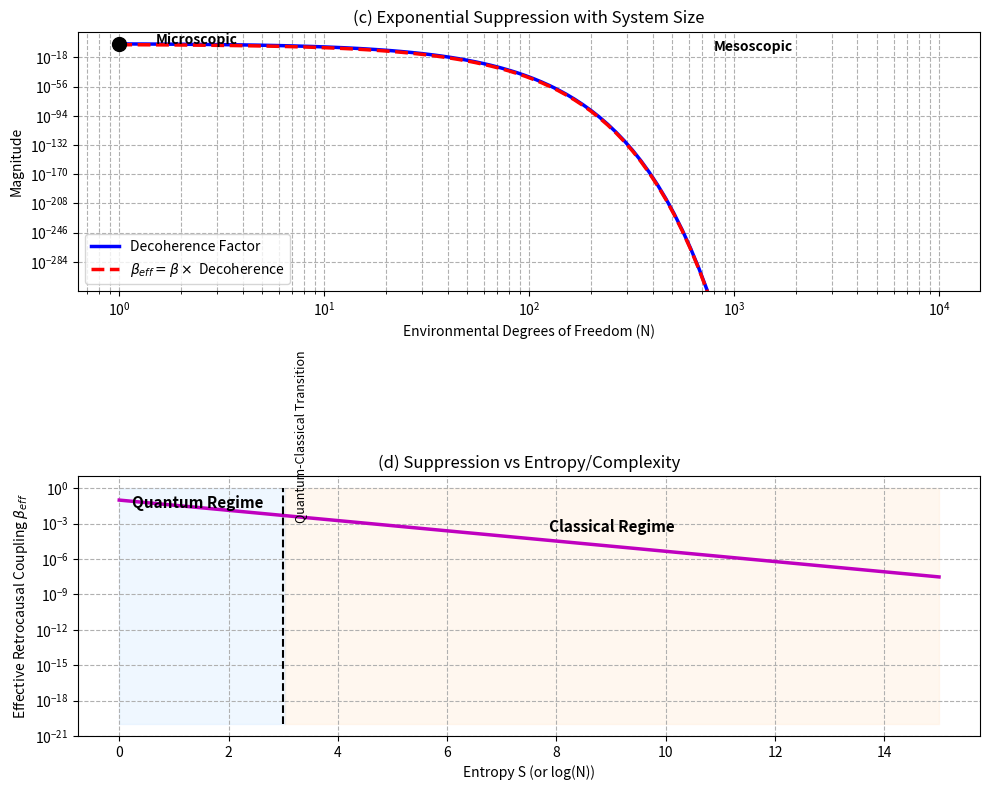

Source code (Python):
"""
Retrocausal Suppression - Scaling Figures
Converted from MATLAB/Octave -> Python (numpy + matplotlib)

[redacted]
Date: 19 september 2025
License: MIT
"""
# Retrocausal Suppression - Scaling Figures

import numpy as np
import matplotlib.pyplot as plt

# Parameters
beta_retro = 0.1      # Initial retrocausal coupling
gamma_fixed = 0.1     # Fixed decoherence rate
time_fixed = 10       # Fixed time

# Create figure for scaling behavior
fig, axes = plt.subplots(2, 1, figsize=(10, 8))

# -------------------------------------------------
# Plot 1: Exponential suppression vs environment size
# -------------------------------------------------
N_range = np.logspace(0, 4, 100)  # From 1 to 10^4
suppression = np.exp(-gamma_fixed * time_fixed * N_range)

axes[0].loglog(N_range, suppression, 'b-', linewidth=2.5, label='Decoherence Factor')
axes[0].loglog(N_range, beta_retro * suppression, 'r--', linewidth=2.5, label=r'$\beta_{eff} = \beta \times$ Decoherence')

axes[0].set_xlabel('Environmental Degrees of Freedom (N)')
axes[0].set_ylabel('Magnitude')
axes[0].set_title('(c) Exponential Suppression with System Size')
axes[0].legend(loc='lower left')
axes[0].grid(True, which="both", ls="--")

# Add markers and labels
micro_N = 1
meso_N = 1e3
axes[0].plot(micro_N, np.exp(-gamma_fixed * time_fixed * micro_N), 'ko', markersize=10, markerfacecolor='k')
axes[0].plot(meso_N, np.exp(-gamma_fixed * time_fixed * meso_N), 'ko', markersize=10, markerfacecolor='k')

axes[0].text(micro_N*1.5, 1e-1, 'Microscopic', fontsize=10, fontweight='bold')
axes[0].text(meso_N*0.8, 1e-10, 'Mesoscopic', fontsize=10, fontweight='bold')

# -------------------------------------------------
# Plot 2: Quantum vs Classical regime
# -------------------------------------------------
S_range = np.linspace(0, 15, 100)
beta_suppressed = beta_retro * np.exp(-S_range)

axes[1].semilogy(S_range, beta_suppressed, 'm-', linewidth=2.5)
axes[1].set_xlabel('Entropy S (or log(N))')
axes[1].set_ylabel(r'Effective Retrocausal Coupling $\beta_{eff}$')
axes[1].set_title('(d) Suppression vs Entropy/Complexity')
axes[1].grid(True, which="both", ls="--")

# Shading for quantum/classical regimes
quantum_cutoff = 3
classical_start = np.argmax(S_range > quantum_cutoff)

if classical_start > 0:
    # Quantum regime shading
    axes[1].fill_between([S_range[0], S_range[classical_start]],
                         1e-20, 1, color=[0.8, 0.9, 1], alpha=0.3)
    # Classical regime shading
    axes[1].fill_between([S_range[classical_start], S_range[-1]],
                         1e-20, 1, color=[1, 0.9, 0.8], alpha=0.3)

    # Labels
    axes[1].text(np.mean(S_range[:classical_start]), beta_retro/5, 'Quantum Regime',
                 fontsize=11, fontweight='bold', ha='center')
    axes[1].text(np.mean(S_range[classical_start:]), beta_retro/500, 'Classical Regime',
                 fontsize=11, fontweight='bold', ha='center')

    # Vertical line at transition
    axes[1].plot([quantum_cutoff, quantum_cutoff], [1e-20, 1], 'k--', linewidth=1.5)
    axes[1].text(quantum_cutoff+0.2, beta_retro/50, 'Quantum-Classical Transition',
                 fontsize=9, rotation=90)

# -------------------------------------------------
# Save as high-resolution PNG
# -------------------------------------------------
plt.tight_layout()
plt.savefig('retrocausal_scaling.png', dpi=300)
plt.show()

# -------------------------------------------------
# Display key results
# -------------------------------------------------
print("Retrocausal Suppression Scaling Results:")
print(f"Initial retrocausal coupling: β = {beta_retro:.3f}\n")
print("Suppression at different scales:")
print(f"Microscopic (N=1): β_eff ≈ {beta_retro * np.exp(-gamma_fixed * time_fixed * 1):.3f}")
print(f"Mesoscopic (N=1e3): β_eff ≈ {beta_retro * np.exp(-gamma_fixed * time_fixed * 1e3):.3e}")
print(f"Macroscopic (N=1e23): β_eff ≈ {beta_retro * np.exp(-gamma_fixed * time_fixed * 1e23):.3e}")
print(f"Suppression factor: {np.exp(-gamma_fixed * time_fixed * 1e23):.1e}")
